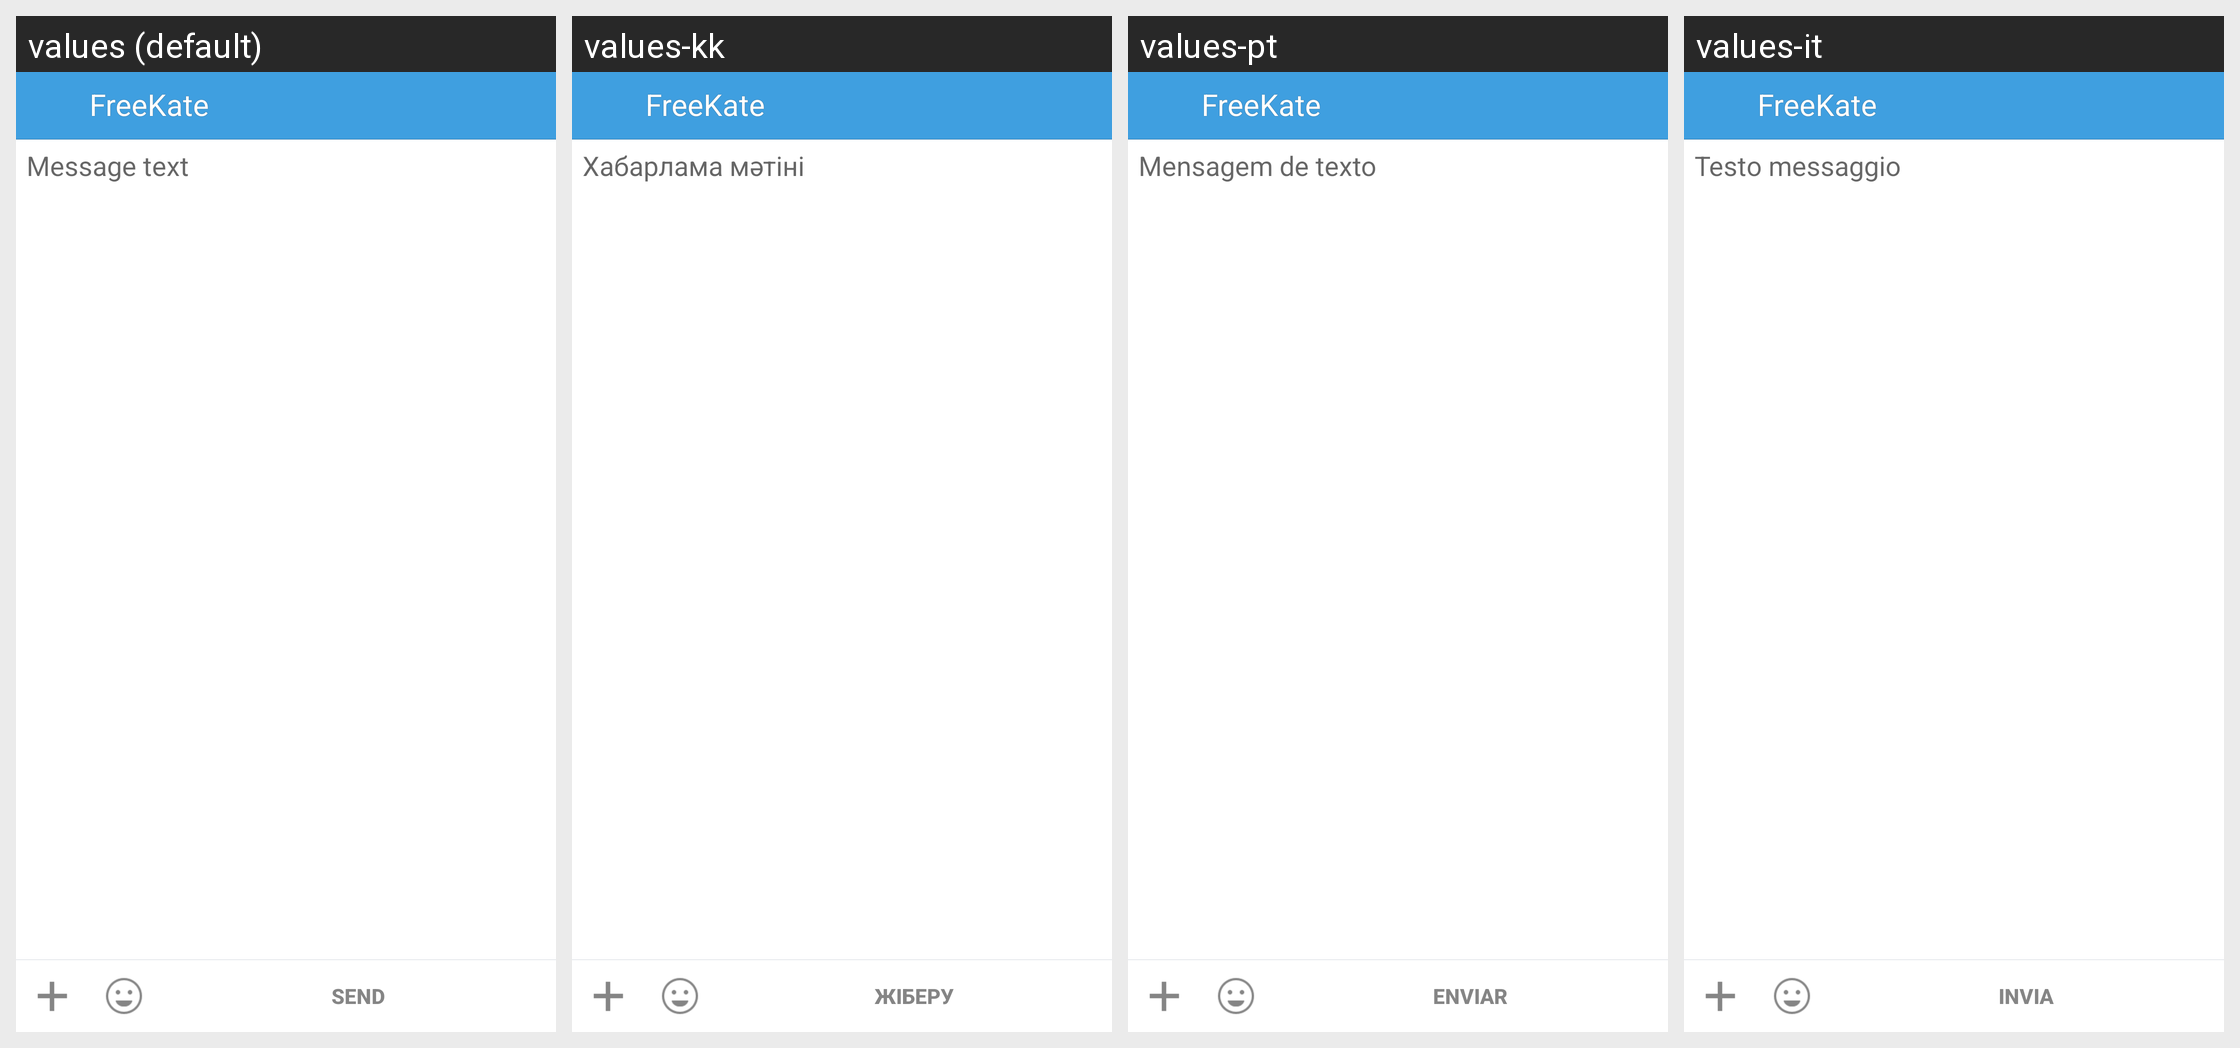

Translations of the strings shown on this Android screen, per locale in the grid:
Android screen res/layout/new_message_layout.xml rendered under 4 locales, left to right: values (default), values-kk, values-pt, values-it. Device: Nexus 5 (rendered at 1080×1920; each locale shown at half size, 540×960, under a caption strip naming it); theme KateLight.
Other locales in the repository, not shown: values-ba, values-be, values-kz, values-ru, values-tr, values-tt, values-uk.
Strings drawn on this screen, with the default value and each locale's value (text and hints the layout hard-codes, and strings that could not be matched under every locale, appear in the picture but are not listed):

label_new_message_text
  values: Message text
  values-kk: Хабарлама мәтіні
  values-pt: Mensagem de texto
  values-it: Testo messaggio

label_new_message_send
  values: Send
  values-kk: Жіберу
  values-pt: Enviar
  values-it: Invia

app_name
  values: FreeKate
  values-kk: FreeKate  [not translated; the default value is used]
  values-pt: FreeKate  [not translated; the default value is used]
  values-it: FreeKate  [not translated; the default value is used]
